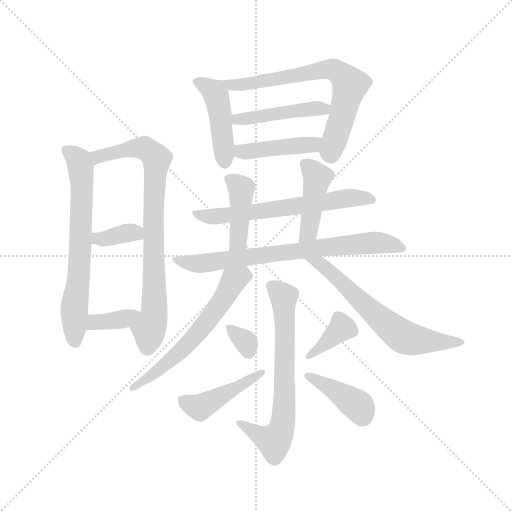
t = 0.00 s
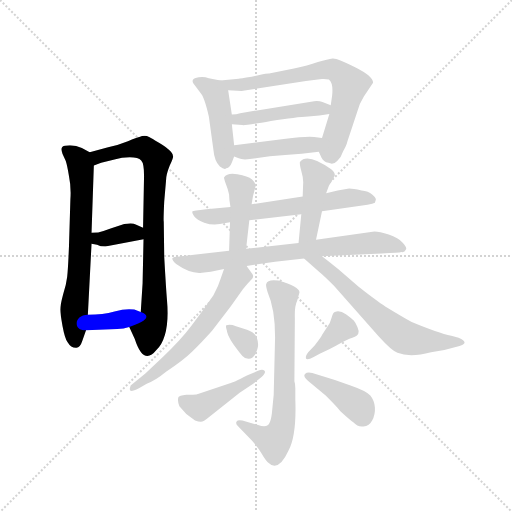
t = 2.59 s
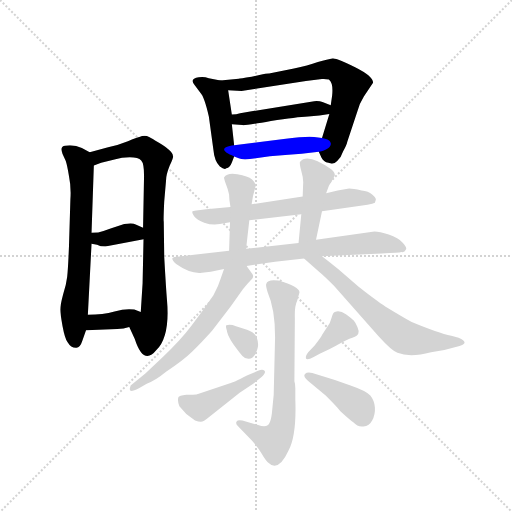
t = 5.18 s
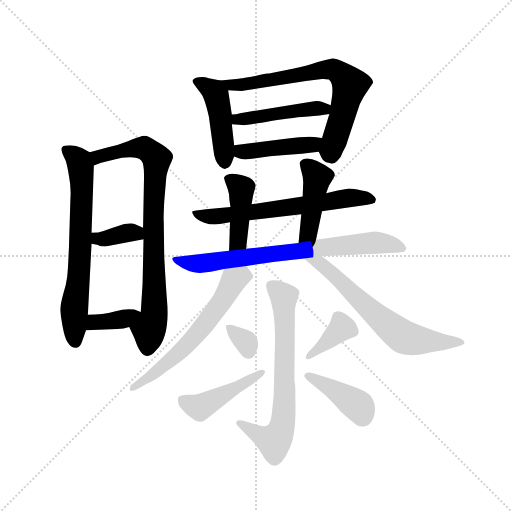
t = 7.78 s
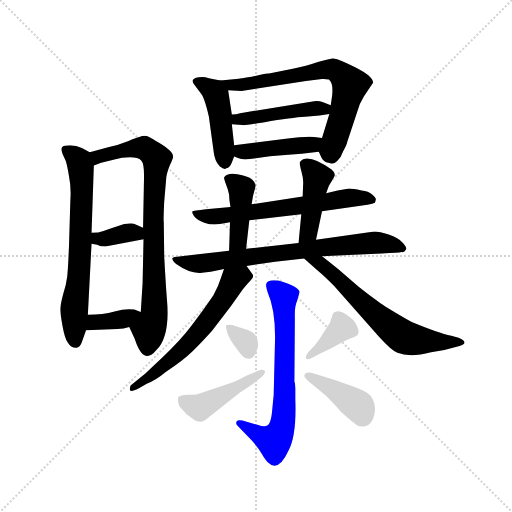
t = 10.37 s
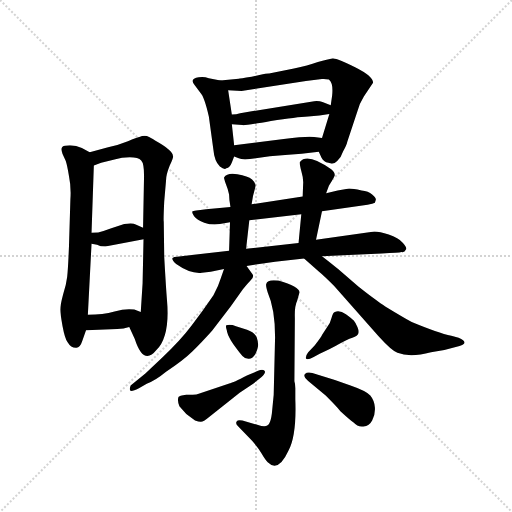
t = 12.96 s

The animated SVG that drew these frames (rendered in a browser with its animation timeline set to each time). Animation: 19 CSS @keyframes rules; one cycle of 12.96 s.

<svg version="1.1" viewBox="0 0 1024 1024" xmlns="http://www.w3.org/2000/svg">
  <g stroke="lightgray" stroke-dasharray="1,1" stroke-width="1" transform="scale(4, 4)">
    <line x1="0" y1="0" x2="256" y2="256"></line>
    <line x1="256" y1="0" x2="0" y2="256"></line>
    <line x1="128" y1="0" x2="128" y2="256"></line>
    <line x1="0" y1="128" x2="256" y2="128"></line>
  </g>
  <g transform="scale(0.92, -0.92) translate(60, -850)">
    <style type="text/css">
      
        @keyframes keyframes0 {
          from {
            stroke: blue;
            stroke-dashoffset: 687;
            stroke-width: 128;
          }
          69% {
            animation-timing-function: step-end;
            stroke: blue;
            stroke-dashoffset: 0;
            stroke-width: 128;
          }
          to {
            stroke: black;
            stroke-width: 1024;
          }
        }
        #make-me-a-hanzi-animation-0 {
          animation: keyframes0 0.80908203125s both;
          animation-delay: 0s;
          animation-timing-function: linear;
        }
      
        @keyframes keyframes1 {
          from {
            stroke: blue;
            stroke-dashoffset: 821;
            stroke-width: 128;
          }
          73% {
            animation-timing-function: step-end;
            stroke: blue;
            stroke-dashoffset: 0;
            stroke-width: 128;
          }
          to {
            stroke: black;
            stroke-width: 1024;
          }
        }
        #make-me-a-hanzi-animation-1 {
          animation: keyframes1 0.9181315104166666s both;
          animation-delay: 0.80908203125s;
          animation-timing-function: linear;
        }
      
        @keyframes keyframes2 {
          from {
            stroke: blue;
            stroke-dashoffset: 360;
            stroke-width: 128;
          }
          54% {
            animation-timing-function: step-end;
            stroke: blue;
            stroke-dashoffset: 0;
            stroke-width: 128;
          }
          to {
            stroke: black;
            stroke-width: 1024;
          }
        }
        #make-me-a-hanzi-animation-2 {
          animation: keyframes2 0.54296875s both;
          animation-delay: 1.7272135416666665s;
          animation-timing-function: linear;
        }
      
        @keyframes keyframes3 {
          from {
            stroke: blue;
            stroke-dashoffset: 367;
            stroke-width: 128;
          }
          54% {
            animation-timing-function: step-end;
            stroke: blue;
            stroke-dashoffset: 0;
            stroke-width: 128;
          }
          to {
            stroke: black;
            stroke-width: 1024;
          }
        }
        #make-me-a-hanzi-animation-3 {
          animation: keyframes3 0.5486653645833334s both;
          animation-delay: 2.2701822916666665s;
          animation-timing-function: linear;
        }
      
        @keyframes keyframes4 {
          from {
            stroke: blue;
            stroke-dashoffset: 454;
            stroke-width: 128;
          }
          60% {
            animation-timing-function: step-end;
            stroke: blue;
            stroke-dashoffset: 0;
            stroke-width: 128;
          }
          to {
            stroke: black;
            stroke-width: 1024;
          }
        }
        #make-me-a-hanzi-animation-4 {
          animation: keyframes4 0.6194661458333334s both;
          animation-delay: 2.81884765625s;
          animation-timing-function: linear;
        }
      
        @keyframes keyframes5 {
          from {
            stroke: blue;
            stroke-dashoffset: 711;
            stroke-width: 128;
          }
          70% {
            animation-timing-function: step-end;
            stroke: blue;
            stroke-dashoffset: 0;
            stroke-width: 128;
          }
          to {
            stroke: black;
            stroke-width: 1024;
          }
        }
        #make-me-a-hanzi-animation-5 {
          animation: keyframes5 0.82861328125s both;
          animation-delay: 3.4383138020833335s;
          animation-timing-function: linear;
        }
      
        @keyframes keyframes6 {
          from {
            stroke: blue;
            stroke-dashoffset: 463;
            stroke-width: 128;
          }
          60% {
            animation-timing-function: step-end;
            stroke: blue;
            stroke-dashoffset: 0;
            stroke-width: 128;
          }
          to {
            stroke: black;
            stroke-width: 1024;
          }
        }
        #make-me-a-hanzi-animation-6 {
          animation: keyframes6 0.6267903645833334s both;
          animation-delay: 4.266927083333334s;
          animation-timing-function: linear;
        }
      
        @keyframes keyframes7 {
          from {
            stroke: blue;
            stroke-dashoffset: 439;
            stroke-width: 128;
          }
          59% {
            animation-timing-function: step-end;
            stroke: blue;
            stroke-dashoffset: 0;
            stroke-width: 128;
          }
          to {
            stroke: black;
            stroke-width: 1024;
          }
        }
        #make-me-a-hanzi-animation-7 {
          animation: keyframes7 0.6072591145833334s both;
          animation-delay: 4.893717447916667s;
          animation-timing-function: linear;
        }
      
        @keyframes keyframes8 {
          from {
            stroke: blue;
            stroke-dashoffset: 646;
            stroke-width: 128;
          }
          68% {
            animation-timing-function: step-end;
            stroke: blue;
            stroke-dashoffset: 0;
            stroke-width: 128;
          }
          to {
            stroke: black;
            stroke-width: 1024;
          }
        }
        #make-me-a-hanzi-animation-8 {
          animation: keyframes8 0.7757161458333334s both;
          animation-delay: 5.5009765625s;
          animation-timing-function: linear;
        }
      
        @keyframes keyframes9 {
          from {
            stroke: blue;
            stroke-dashoffset: 422;
            stroke-width: 128;
          }
          58% {
            animation-timing-function: step-end;
            stroke: blue;
            stroke-dashoffset: 0;
            stroke-width: 128;
          }
          to {
            stroke: black;
            stroke-width: 1024;
          }
        }
        #make-me-a-hanzi-animation-9 {
          animation: keyframes9 0.5934244791666666s both;
          animation-delay: 6.276692708333333s;
          animation-timing-function: linear;
        }
      
        @keyframes keyframes10 {
          from {
            stroke: blue;
            stroke-dashoffset: 442;
            stroke-width: 128;
          }
          59% {
            animation-timing-function: step-end;
            stroke: blue;
            stroke-dashoffset: 0;
            stroke-width: 128;
          }
          to {
            stroke: black;
            stroke-width: 1024;
          }
        }
        #make-me-a-hanzi-animation-10 {
          animation: keyframes10 0.6097005208333334s both;
          animation-delay: 6.8701171875s;
          animation-timing-function: linear;
        }
      
        @keyframes keyframes11 {
          from {
            stroke: blue;
            stroke-dashoffset: 752;
            stroke-width: 128;
          }
          71% {
            animation-timing-function: step-end;
            stroke: blue;
            stroke-dashoffset: 0;
            stroke-width: 128;
          }
          to {
            stroke: black;
            stroke-width: 1024;
          }
        }
        #make-me-a-hanzi-animation-11 {
          animation: keyframes11 0.8619791666666666s both;
          animation-delay: 7.479817708333333s;
          animation-timing-function: linear;
        }
      
        @keyframes keyframes12 {
          from {
            stroke: blue;
            stroke-dashoffset: 616;
            stroke-width: 128;
          }
          67% {
            animation-timing-function: step-end;
            stroke: blue;
            stroke-dashoffset: 0;
            stroke-width: 128;
          }
          to {
            stroke: black;
            stroke-width: 1024;
          }
        }
        #make-me-a-hanzi-animation-12 {
          animation: keyframes12 0.7513020833333334s both;
          animation-delay: 8.341796875s;
          animation-timing-function: linear;
        }
      
        @keyframes keyframes13 {
          from {
            stroke: blue;
            stroke-dashoffset: 652;
            stroke-width: 128;
          }
          68% {
            animation-timing-function: step-end;
            stroke: blue;
            stroke-dashoffset: 0;
            stroke-width: 128;
          }
          to {
            stroke: black;
            stroke-width: 1024;
          }
        }
        #make-me-a-hanzi-animation-13 {
          animation: keyframes13 0.7805989583333334s both;
          animation-delay: 9.093098958333334s;
          animation-timing-function: linear;
        }
      
        @keyframes keyframes14 {
          from {
            stroke: blue;
            stroke-dashoffset: 693;
            stroke-width: 128;
          }
          69% {
            animation-timing-function: step-end;
            stroke: blue;
            stroke-dashoffset: 0;
            stroke-width: 128;
          }
          to {
            stroke: black;
            stroke-width: 1024;
          }
        }
        #make-me-a-hanzi-animation-14 {
          animation: keyframes14 0.81396484375s both;
          animation-delay: 9.873697916666668s;
          animation-timing-function: linear;
        }
      
        @keyframes keyframes15 {
          from {
            stroke: blue;
            stroke-dashoffset: 327;
            stroke-width: 128;
          }
          52% {
            animation-timing-function: step-end;
            stroke: blue;
            stroke-dashoffset: 0;
            stroke-width: 128;
          }
          to {
            stroke: black;
            stroke-width: 1024;
          }
        }
        #make-me-a-hanzi-animation-15 {
          animation: keyframes15 0.51611328125s both;
          animation-delay: 10.687662760416668s;
          animation-timing-function: linear;
        }
      
        @keyframes keyframes16 {
          from {
            stroke: blue;
            stroke-dashoffset: 453;
            stroke-width: 128;
          }
          60% {
            animation-timing-function: step-end;
            stroke: blue;
            stroke-dashoffset: 0;
            stroke-width: 128;
          }
          to {
            stroke: black;
            stroke-width: 1024;
          }
        }
        #make-me-a-hanzi-animation-16 {
          animation: keyframes16 0.61865234375s both;
          animation-delay: 11.203776041666668s;
          animation-timing-function: linear;
        }
      
        @keyframes keyframes17 {
          from {
            stroke: blue;
            stroke-dashoffset: 376;
            stroke-width: 128;
          }
          55% {
            animation-timing-function: step-end;
            stroke: blue;
            stroke-dashoffset: 0;
            stroke-width: 128;
          }
          to {
            stroke: black;
            stroke-width: 1024;
          }
        }
        #make-me-a-hanzi-animation-17 {
          animation: keyframes17 0.5559895833333334s both;
          animation-delay: 11.822428385416668s;
          animation-timing-function: linear;
        }
      
        @keyframes keyframes18 {
          from {
            stroke: blue;
            stroke-dashoffset: 408;
            stroke-width: 128;
          }
          57% {
            animation-timing-function: step-end;
            stroke: blue;
            stroke-dashoffset: 0;
            stroke-width: 128;
          }
          to {
            stroke: black;
            stroke-width: 1024;
          }
        }
        #make-me-a-hanzi-animation-18 {
          animation: keyframes18 0.58203125s both;
          animation-delay: 12.378417968750002s;
          animation-timing-function: linear;
        }
      
    </style>
    
      <path d="M 135 519 L 118 528 Q 106 534 92 534 Q 78 534 75 530 Q 72 526 76 515 L 83 500 Q 86 491 90 467 Q 95 443 93 416 L 90 316 Q 88 265 86 248 Q 84 231 77 209 Q 71 186 71 177 Q 71 168 76 141 Q 81 114 87 106 Q 94 94 105 94 Q 114 93 119 109 L 127 132 L 131 166 L 139 320 L 139 344 L 144 490 C 145 514 145 514 135 519 Z" fill="lightgray"></path>
    
      <path d="M 243 552 Q 241 552 218 543 Q 196 534 175 530 L 135 519 C 106 511 116 480 144 490 L 160 496 L 191 504 Q 204 508 222 508 Q 241 508 247 501 Q 254 494 253 460 L 251 355 L 252 330 L 250 234 L 246 172 C 244 142 208 166 221 139 L 233 113 Q 252 54 280 89 Q 310 118 303 198 Q 301 221 297 292 L 296 368 Q 295 370 297 412 L 301 458 Q 301 470 309 490 Q 318 509 316 511 Q 316 523 278 544 Q 265 552 264 552 Q 255 558 243 552 Z" fill="lightgray"></path>
    
      <path d="M 169 314 L 252 330 C 281 336 278 343 251 355 L 235 362 Q 229 366 210 363 L 182 354 Q 175 352 165 348 Q 155 344 139 344 C 109 343 109 325 139 320 L 151 318 Q 158 314 169 314 Z" fill="lightgray"></path>
    
      <path d="M 127 132 L 195 135 Q 209 135 221 139 C 250 148 274 162 246 172 L 232 177 Q 214 180 189 173 Q 164 166 131 166 C 101 166 97 131 127 132 Z" fill="lightgray"></path>
    
      <path d="M 419 675 L 394 680 Q 383 684 372 682 Q 351 679 363 665 L 376 648 Q 384 640 394 597 L 404 524 Q 406 500 418 488 Q 428 480 432 484 Q 440 486 444 497 L 449 510 L 449 534 L 444 580 L 444 601 L 436 654 C 433 672 433 672 419 675 Z" fill="lightgray"></path>
    
      <path d="M 459 679 L 419 675 C 389 672 406 656 436 654 L 465 652 L 605 674 L 640 678 Q 645 679 655 677 Q 665 669 662 642 L 659 621 L 656 602 L 640 550 C 632 523 632 523 633 520 L 639 507 Q 643 498 654 496 Q 665 491 673 500 Q 682 508 686 521 Q 694 536 695 542 L 717 608 Q 721 624 731 640 L 751 670 Q 752 684 712 704 Q 673 724 663 723 Q 653 722 631 715 Q 609 707 579 701 L 525 690 Q 524 691 504 687 L 487 683 Q 461 679 459 679 Z" fill="lightgray"></path>
    
      <path d="M 659 621 L 641 628 Q 634 631 623 630 L 462 604 Q 454 601 444 601 C 414 599 414 583 444 580 L 467 578 Q 474 577 529 587 Q 585 596 610 597 Q 636 598 656 602 C 686 607 687 610 659 621 Z" fill="lightgray"></path>
    
      <path d="M 449 510 L 459 506 Q 468 501 496 506 Q 525 511 560 513 Q 595 515 633 520 C 663 524 670 546 640 550 L 623 552 Q 613 555 557 548 L 449 534 C 419 530 421 521 449 510 Z" fill="lightgray"></path>
    
      <path d="M 598 423 L 487 406 L 441 400 L 388 395 Q 360 392 358 390 Q 357 387 362 380 Q 368 372 384 366 Q 401 360 418 363 L 440 367 L 482 371 L 595 384 L 640 391 L 739 405 Q 751 407 755 409 L 757 416 Q 758 419 749 427 Q 741 435 726 436 Q 707 440 699 440 L 674 436 L 649 430 L 598 423 Z" fill="lightgray"></path>
    
      <path d="M 487 406 L 490 424 L 496 447 Q 494 455 488 460 Q 479 467 456 471 Q 434 475 427 464 Q 427 461 431 450 Q 436 438 438 427 Q 438 416 441 400 L 440 367 L 438 305 C 437 275 472 279 475 309 L 482 371 L 487 406 Z" fill="lightgray"></path>
    
      <path d="M 627 329 L 640 391 L 649 430 L 655 446 L 661 456 Q 666 464 668 469 Q 668 476 660 482 Q 608 519 592 498 Q 591 494 595 478 Q 600 461 599 450 L 598 423 L 595 384 L 589 322 C 586 292 621 300 627 329 Z" fill="lightgray"></path>
    
      <path d="M 438 305 L 325 292 Q 318 292 315 289 Q 313 285 323 276 Q 354 254 379 257 L 398 259 L 427 265 L 476 272 L 538 281 L 601 288 L 640 293 L 770 299 Q 807 300 813 302 Q 820 301 822 307 Q 826 311 816 322 Q 806 333 785 340 Q 765 347 754 347 L 627 329 L 589 322 L 475 309 L 438 305 Z" fill="lightgray"></path>
    
      <path d="M 427 265 L 420 245 Q 415 228 404 208 Q 381 174 357 143 Q 333 111 294 74 L 256 38 L 224 12 Q 221 4 223 1 Q 226 -2 242 6 L 259 16 Q 278 23 301 42 Q 340 68 358 86 Q 376 103 401 131 L 441 183 L 468 221 Q 477 233 485 241 Q 493 248 489 254 L 476 272 C 458 296 437 293 427 265 Z" fill="lightgray"></path>
    
      <path d="M 601 288 L 633 260 Q 644 251 666 229 L 763 119 Q 791 88 804 83 Q 831 72 877 84 L 906 89 L 939 98 Q 946 100 948 102 Q 955 108 937 116 L 921 120 Q 893 126 835 150 Q 786 178 767 191 Q 748 204 719 227 L 675 265 Q 667 272 640 293 C 616 311 578 308 601 288 Z" fill="lightgray"></path>
    
      <path d="M 457 -76 L 488 -108 Q 502 -124 508 -135 Q 516 -149 522 -155 Q 545 -178 567 -130 Q 585 -97 582 -18 L 582 6 Q 582 15 580 21 L 581 158 Q 580 184 586 196 L 591 214 Q 592 226 545 240 Q 521 243 519 233 Q 517 230 522 214 Q 538 178 538 117 L 535 -8 L 531 -49 Q 529 -64 526 -69 Q 522 -81 501 -74 L 467 -64 Q 456 -62 455 -66 Q 451 -70 457 -76 Z" fill="lightgray"></path>
    
      <path d="M 433 132 Q 434 123 442 110 Q 450 97 467 76 Q 472 70 480 70 Q 488 69 495 80 Q 502 95 501 102 Q 501 108 498 117 Q 492 128 477 133 L 453 141 Q 445 144 439 144 Q 434 144 432 143 Q 430 141 433 132 Z" fill="lightgray"></path>
    
      <path d="M 501 44 L 478 34 Q 443 16 440 17 L 372 -6 Q 368 -8 359 -8 L 345 -8 Q 329 -10 328 -13 Q 325 -21 330 -33 L 345 -50 L 364 -64 Q 372 -67 376 -67 Q 381 -68 394 -57 L 461 -4 L 492 17 L 508 30 Q 519 40 515 44 Q 511 48 501 44 Z" fill="lightgray"></path>
    
      <path d="M 622 74 L 635 81 Q 660 92 677 102 Q 694 112 706 116 Q 718 120 719 125 Q 721 130 717 139 Q 714 147 709 153 Q 705 158 692 167 Q 679 176 668 172 Q 664 171 661 160 Q 658 148 652 140 L 640 122 Q 640 120 624 99 L 610 84 Q 604 76 605 71 Q 607 66 622 74 Z" fill="lightgray"></path>
    
      <path d="M 610 22 L 648 -10 Q 672 -34 680 -44 Q 703 -65 708 -68 Q 718 -79 730 -77 Q 743 -76 749 -64 Q 756 -52 755 -36 Q 754 -21 745 -10 Q 737 0 702 12 L 668 24 L 619 39 Q 608 42 603 37 Q 598 32 610 22 Z" fill="lightgray"></path>
    
    
      <clipPath id="make-me-a-hanzi-clip-0">
        <path d="M 135 519 L 118 528 Q 106 534 92 534 Q 78 534 75 530 Q 72 526 76 515 L 83 500 Q 86 491 90 467 Q 95 443 93 416 L 90 316 Q 88 265 86 248 Q 84 231 77 209 Q 71 186 71 177 Q 71 168 76 141 Q 81 114 87 106 Q 94 94 105 94 Q 114 93 119 109 L 127 132 L 131 166 L 139 320 L 139 344 L 144 490 C 145 514 145 514 135 519 Z"></path>
      </clipPath>
      <path clip-path="url(#make-me-a-hanzi-clip-0)" d="M 82 523 L 112 500 L 116 484 L 113 267 L 102 184 L 104 108" fill="none" id="make-me-a-hanzi-animation-0" stroke-dasharray="559 1118" stroke-linecap="round"></path>
    
      <clipPath id="make-me-a-hanzi-clip-1">
        <path d="M 243 552 Q 241 552 218 543 Q 196 534 175 530 L 135 519 C 106 511 116 480 144 490 L 160 496 L 191 504 Q 204 508 222 508 Q 241 508 247 501 Q 254 494 253 460 L 251 355 L 252 330 L 250 234 L 246 172 C 244 142 208 166 221 139 L 233 113 Q 252 54 280 89 Q 310 118 303 198 Q 301 221 297 292 L 296 368 Q 295 370 297 412 L 301 458 Q 301 470 309 490 Q 318 509 316 511 Q 316 523 278 544 Q 265 552 264 552 Q 255 558 243 552 Z"></path>
      </clipPath>
      <path clip-path="url(#make-me-a-hanzi-clip-1)" d="M 145 498 L 153 509 L 234 528 L 260 525 L 281 505 L 273 392 L 276 167 L 263 134 L 261 95" fill="none" id="make-me-a-hanzi-animation-1" stroke-dasharray="693 1386" stroke-linecap="round"></path>
    
      <clipPath id="make-me-a-hanzi-clip-2">
        <path d="M 169 314 L 252 330 C 281 336 278 343 251 355 L 235 362 Q 229 366 210 363 L 182 354 Q 175 352 165 348 Q 155 344 139 344 C 109 343 109 325 139 320 L 151 318 Q 158 314 169 314 Z"></path>
      </clipPath>
      <path clip-path="url(#make-me-a-hanzi-clip-2)" d="M 147 338 L 153 331 L 166 331 L 219 345 L 244 336" fill="none" id="make-me-a-hanzi-animation-2" stroke-dasharray="232 464" stroke-linecap="round"></path>
    
      <clipPath id="make-me-a-hanzi-clip-3">
        <path d="M 127 132 L 195 135 Q 209 135 221 139 C 250 148 274 162 246 172 L 232 177 Q 214 180 189 173 Q 164 166 131 166 C 101 166 97 131 127 132 Z"></path>
      </clipPath>
      <path clip-path="url(#make-me-a-hanzi-clip-3)" d="M 134 137 L 147 149 L 210 157 L 237 170" fill="none" id="make-me-a-hanzi-animation-3" stroke-dasharray="239 478" stroke-linecap="round"></path>
    
      <clipPath id="make-me-a-hanzi-clip-4">
        <path d="M 419 675 L 394 680 Q 383 684 372 682 Q 351 679 363 665 L 376 648 Q 384 640 394 597 L 404 524 Q 406 500 418 488 Q 428 480 432 484 Q 440 486 444 497 L 449 510 L 449 534 L 444 580 L 444 601 L 436 654 C 433 672 433 672 419 675 Z"></path>
      </clipPath>
      <path clip-path="url(#make-me-a-hanzi-clip-4)" d="M 368 673 L 410 643 L 419 604 L 428 498" fill="none" id="make-me-a-hanzi-animation-4" stroke-dasharray="326 652" stroke-linecap="round"></path>
    
      <clipPath id="make-me-a-hanzi-clip-5">
        <path d="M 459 679 L 419 675 C 389 672 406 656 436 654 L 465 652 L 605 674 L 640 678 Q 645 679 655 677 Q 665 669 662 642 L 659 621 L 656 602 L 640 550 C 632 523 632 523 633 520 L 639 507 Q 643 498 654 496 Q 665 491 673 500 Q 682 508 686 521 Q 694 536 695 542 L 717 608 Q 721 624 731 640 L 751 670 Q 752 684 712 704 Q 673 724 663 723 Q 653 722 631 715 Q 609 707 579 701 L 525 690 Q 524 691 504 687 L 487 683 Q 461 679 459 679 Z"></path>
      </clipPath>
      <path clip-path="url(#make-me-a-hanzi-clip-5)" d="M 426 672 L 459 665 L 643 698 L 664 699 L 677 692 L 701 666 L 660 525 L 661 509" fill="none" id="make-me-a-hanzi-animation-5" stroke-dasharray="583 1166" stroke-linecap="round"></path>
    
      <clipPath id="make-me-a-hanzi-clip-6">
        <path d="M 659 621 L 641 628 Q 634 631 623 630 L 462 604 Q 454 601 444 601 C 414 599 414 583 444 580 L 467 578 Q 474 577 529 587 Q 585 596 610 597 Q 636 598 656 602 C 686 607 687 610 659 621 Z"></path>
      </clipPath>
      <path clip-path="url(#make-me-a-hanzi-clip-6)" d="M 449 596 L 455 590 L 493 593 L 652 617" fill="none" id="make-me-a-hanzi-animation-6" stroke-dasharray="335 670" stroke-linecap="round"></path>
    
      <clipPath id="make-me-a-hanzi-clip-7">
        <path d="M 449 510 L 459 506 Q 468 501 496 506 Q 525 511 560 513 Q 595 515 633 520 C 663 524 670 546 640 550 L 623 552 Q 613 555 557 548 L 449 534 C 419 530 421 521 449 510 Z"></path>
      </clipPath>
      <path clip-path="url(#make-me-a-hanzi-clip-7)" d="M 458 528 L 464 521 L 486 521 L 618 535 L 635 543" fill="none" id="make-me-a-hanzi-animation-7" stroke-dasharray="311 622" stroke-linecap="round"></path>
    
      <clipPath id="make-me-a-hanzi-clip-8">
        <path d="M 598 423 L 487 406 L 441 400 L 388 395 Q 360 392 358 390 Q 357 387 362 380 Q 368 372 384 366 Q 401 360 418 363 L 440 367 L 482 371 L 595 384 L 640 391 L 739 405 Q 751 407 755 409 L 757 416 Q 758 419 749 427 Q 741 435 726 436 Q 707 440 699 440 L 674 436 L 649 430 L 598 423 Z"></path>
      </clipPath>
      <path clip-path="url(#make-me-a-hanzi-clip-8)" d="M 364 386 L 394 379 L 446 383 L 696 420 L 750 414" fill="none" id="make-me-a-hanzi-animation-8" stroke-dasharray="518 1036" stroke-linecap="round"></path>
    
      <clipPath id="make-me-a-hanzi-clip-9">
        <path d="M 487 406 L 490 424 L 496 447 Q 494 455 488 460 Q 479 467 456 471 Q 434 475 427 464 Q 427 461 431 450 Q 436 438 438 427 Q 438 416 441 400 L 440 367 L 438 305 C 437 275 472 279 475 309 L 482 371 L 487 406 Z"></path>
      </clipPath>
      <path clip-path="url(#make-me-a-hanzi-clip-9)" d="M 438 460 L 465 437 L 459 334 L 455 322 L 443 313" fill="none" id="make-me-a-hanzi-animation-9" stroke-dasharray="294 588" stroke-linecap="round"></path>
    
      <clipPath id="make-me-a-hanzi-clip-10">
        <path d="M 627 329 L 640 391 L 649 430 L 655 446 L 661 456 Q 666 464 668 469 Q 668 476 660 482 Q 608 519 592 498 Q 591 494 595 478 Q 600 461 599 450 L 598 423 L 595 384 L 589 322 C 586 292 621 300 627 329 Z"></path>
      </clipPath>
      <path clip-path="url(#make-me-a-hanzi-clip-10)" d="M 601 495 L 630 465 L 613 356 L 606 339 L 594 329" fill="none" id="make-me-a-hanzi-animation-10" stroke-dasharray="314 628" stroke-linecap="round"></path>
    
      <clipPath id="make-me-a-hanzi-clip-11">
        <path d="M 438 305 L 325 292 Q 318 292 315 289 Q 313 285 323 276 Q 354 254 379 257 L 398 259 L 427 265 L 476 272 L 538 281 L 601 288 L 640 293 L 770 299 Q 807 300 813 302 Q 820 301 822 307 Q 826 311 816 322 Q 806 333 785 340 Q 765 347 754 347 L 627 329 L 589 322 L 475 309 L 438 305 Z"></path>
      </clipPath>
      <path clip-path="url(#make-me-a-hanzi-clip-11)" d="M 322 284 L 373 277 L 758 323 L 814 311" fill="none" id="make-me-a-hanzi-animation-11" stroke-dasharray="624 1248" stroke-linecap="round"></path>
    
      <clipPath id="make-me-a-hanzi-clip-12">
        <path d="M 427 265 L 420 245 Q 415 228 404 208 Q 381 174 357 143 Q 333 111 294 74 L 256 38 L 224 12 Q 221 4 223 1 Q 226 -2 242 6 L 259 16 Q 278 23 301 42 Q 340 68 358 86 Q 376 103 401 131 L 441 183 L 468 221 Q 477 233 485 241 Q 493 248 489 254 L 476 272 C 458 296 437 293 427 265 Z"></path>
      </clipPath>
      <path clip-path="url(#make-me-a-hanzi-clip-12)" d="M 471 262 L 466 250 L 448 240 L 389 149 L 342 95 L 268 33 L 226 6" fill="none" id="make-me-a-hanzi-animation-12" stroke-dasharray="488 976" stroke-linecap="round"></path>
    
      <clipPath id="make-me-a-hanzi-clip-13">
        <path d="M 601 288 L 633 260 Q 644 251 666 229 L 763 119 Q 791 88 804 83 Q 831 72 877 84 L 906 89 L 939 98 Q 946 100 948 102 Q 955 108 937 116 L 921 120 Q 893 126 835 150 Q 786 178 767 191 Q 748 204 719 227 L 675 265 Q 667 272 640 293 C 616 311 578 308 601 288 Z"></path>
      </clipPath>
      <path clip-path="url(#make-me-a-hanzi-clip-13)" d="M 608 285 L 635 278 L 653 265 L 770 154 L 820 116 L 880 107 L 941 106" fill="none" id="make-me-a-hanzi-animation-13" stroke-dasharray="524 1048" stroke-linecap="round"></path>
    
      <clipPath id="make-me-a-hanzi-clip-14">
        <path d="M 457 -76 L 488 -108 Q 502 -124 508 -135 Q 516 -149 522 -155 Q 545 -178 567 -130 Q 585 -97 582 -18 L 582 6 Q 582 15 580 21 L 581 158 Q 580 184 586 196 L 591 214 Q 592 226 545 240 Q 521 243 519 233 Q 517 230 522 214 Q 538 178 538 117 L 535 -8 L 531 -49 Q 529 -64 526 -69 Q 522 -81 501 -74 L 467 -64 Q 456 -62 455 -66 Q 451 -70 457 -76 Z"></path>
      </clipPath>
      <path clip-path="url(#make-me-a-hanzi-clip-14)" d="M 529 229 L 557 200 L 559 -12 L 553 -75 L 536 -109 L 462 -70" fill="none" id="make-me-a-hanzi-animation-14" stroke-dasharray="565 1130" stroke-linecap="round"></path>
    
      <clipPath id="make-me-a-hanzi-clip-15">
        <path d="M 433 132 Q 434 123 442 110 Q 450 97 467 76 Q 472 70 480 70 Q 488 69 495 80 Q 502 95 501 102 Q 501 108 498 117 Q 492 128 477 133 L 453 141 Q 445 144 439 144 Q 434 144 432 143 Q 430 141 433 132 Z"></path>
      </clipPath>
      <path clip-path="url(#make-me-a-hanzi-clip-15)" d="M 436 138 L 476 105 L 480 86" fill="none" id="make-me-a-hanzi-animation-15" stroke-dasharray="199 398" stroke-linecap="round"></path>
    
      <clipPath id="make-me-a-hanzi-clip-16">
        <path d="M 501 44 L 478 34 Q 443 16 440 17 L 372 -6 Q 368 -8 359 -8 L 345 -8 Q 329 -10 328 -13 Q 325 -21 330 -33 L 345 -50 L 364 -64 Q 372 -67 376 -67 Q 381 -68 394 -57 L 461 -4 L 492 17 L 508 30 Q 519 40 515 44 Q 511 48 501 44 Z"></path>
      </clipPath>
      <path clip-path="url(#make-me-a-hanzi-clip-16)" d="M 334 -18 L 374 -35 L 508 39" fill="none" id="make-me-a-hanzi-animation-16" stroke-dasharray="325 650" stroke-linecap="round"></path>
    
      <clipPath id="make-me-a-hanzi-clip-17">
        <path d="M 622 74 L 635 81 Q 660 92 677 102 Q 694 112 706 116 Q 718 120 719 125 Q 721 130 717 139 Q 714 147 709 153 Q 705 158 692 167 Q 679 176 668 172 Q 664 171 661 160 Q 658 148 652 140 L 640 122 Q 640 120 624 99 L 610 84 Q 604 76 605 71 Q 607 66 622 74 Z"></path>
      </clipPath>
      <path clip-path="url(#make-me-a-hanzi-clip-17)" d="M 675 160 L 684 138 L 625 84 L 610 77" fill="none" id="make-me-a-hanzi-animation-17" stroke-dasharray="248 496" stroke-linecap="round"></path>
    
      <clipPath id="make-me-a-hanzi-clip-18">
        <path d="M 610 22 L 648 -10 Q 672 -34 680 -44 Q 703 -65 708 -68 Q 718 -79 730 -77 Q 743 -76 749 -64 Q 756 -52 755 -36 Q 754 -21 745 -10 Q 737 0 702 12 L 668 24 L 619 39 Q 608 42 603 37 Q 598 32 610 22 Z"></path>
      </clipPath>
      <path clip-path="url(#make-me-a-hanzi-clip-18)" d="M 609 33 L 717 -31 L 729 -55" fill="none" id="make-me-a-hanzi-animation-18" stroke-dasharray="280 560" stroke-linecap="round"></path>
    
  </g>
</svg>
